Run: headless pygame with SDL's dummy video driver; simulated clock (each Clock.tick advances the game by its frame time, no real sleeping); random seed 0; keys injected as events and as key.get_pressed() state; mouse plan: one left click at the window centre at the start of phase 2, then a move to the lower-right quarter at the start of phase 3.
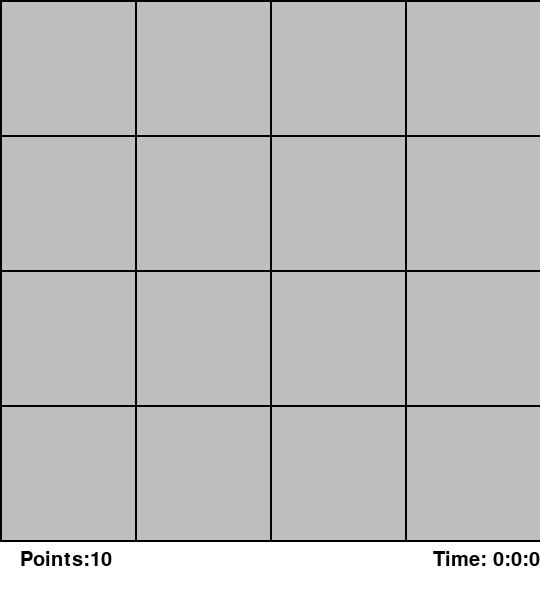
Frame 1 of 4 · flips 1–60 · no input
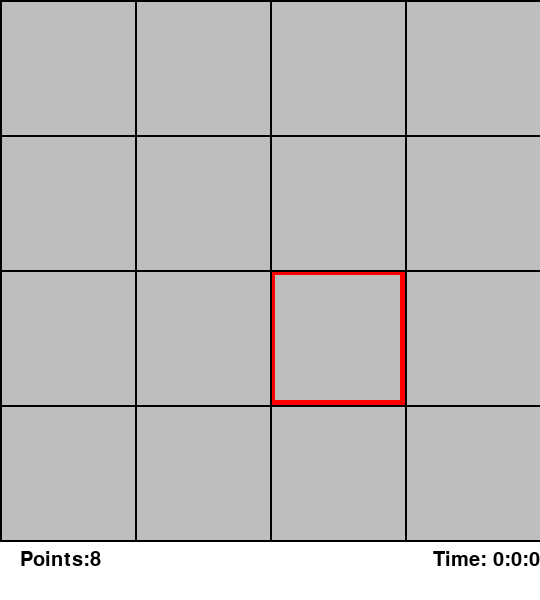
Frame 2 of 4 · flips 61–180 · clicked the window centre · tapped SPACE, RETURN · held RIGHT (→), D
Frame 3 of 4 · flips 181–300 · moved the mouse to the lower-right quarter · held DOWN (↓), S · screen unchanged from frame 2, image omitted
Frame 4 of 4 · flips 301–420 · held LEFT (←), A, UP (↑), W · screen unchanged from frame 3, image omitted

The pygame program that drew these frames:

import pygame
pygame.font.init()
import time
from random import randrange

class Grid:

    def __init__(self,rows,columns,width,height,color_list):
        self.color_list = color_list
        self.rows = rows
        self.columns = columns
        self.width = width
        self.height = height
        self.random_order = [0,1]
        self.cards = [[Card(color_list[0],i, j, width, height, rows) for j in range(columns)] for i in range(rows)]
        self.flipped_pos_before = None
        self.selected_pos = None
        self.flipped_one = None
        self.flipped_two = None
        self.colors_left = True

    def assign_color(self):
        for i in range(self.rows):
            for j in range(self.columns):
                self.cards[i][j].color = self.color_list[i][j]

    def draw(self,game):

        self.assign_color()

        gap = self.width / self.rows #space for each card
        #writing cards
        for i in range(self.rows):
            for j in range(self.columns):
                self.cards[i][j].draw(game)
        # writing lines of the grid
        for i in range(self.rows+1):
            pygame.draw.line(game, (0, 0, 0), (0, gap * i), (self.width, gap * i), 2)
            pygame.draw.line(game, (0, 0, 0), (gap * i, 0), (gap * i, self.height), 2)

    def flip_card(self):

        if self.flipped_pos_before == self.selected_pos:
            pass
        elif self.selected_pos != None:
            row,column = self.selected_pos
            if self.flipped_one != None and self.flipped_two == None:
                self.cards[row][column].flip()
                self.flipped_two = self.cards[row][column].color
            elif self.flipped_one == None:
                self.flipped_one = self.cards[row][column].color
                self.cards[row][column].flip()
                self.flipped_pos_before = self.selected_pos

    def compare_flipped(self):
        if self.flipped_one == self.flipped_two and self.flipped_one != None and self.flipped_two != None:
            for i in range(self.rows):
                for j in range(self.columns):
                    if self.cards[i][j].flipped:
                        self.cards[i][j].set_cant_flip_state(True)
            self.remove_select()
            self.flipped_one = None
            self.flipped_two = None
            return True
        elif self.flipped_one != None and self.flipped_two != None:
            self.unflip()
            self.remove_select()
            self.flipped_one = None
            self.flipped_two = None

            return False
        return False

    def unflip(self):
        for i in range(self.rows):
            for j in range(self.columns):
                if self.cards[i][j].flipped == True:
                    self.cards[i][j].flip()

    def remove_select(self):
        for i in range(self.rows):
            for j in range(self.columns):
                self.cards[i][j].set_selected(False)
                self.selected_pos = None

    def click_select(self,pos):
        gap = self.width / self.rows
        if pos[0]<self.width and pos[1]<self.height:
            for i in range(self.rows):
                for j in range(self.columns):
                    self.cards[i][j].set_selected(False)
            column = int(pos[0]/gap)
            row = int(pos[1] / gap)
            self.cards[row][column].set_selected(True)
            self.selected_pos = row,column

    def check_if_done(self):
        for i in range(self.rows):
            for j in range(self.columns):
                if not self.cards[i][j].flipped:
                    return False
        return True

class Card:

    def __init__(self,color,row,column,width,height,row_amount):
        self.width = width
        self.height = height
        self.color = color
        self.row = row
        self.column = column
        self.flipped = False
        self.cant_flip = False
        self.selected = False
        self.row_amount = row_amount

    def flip(self):
        if not self.cant_flip:
            self.flipped = not self.flipped

    def draw(self,game):
        gap = self.width / self.row_amount
        x_coordinate = gap * self.column
        y_coordinate = gap * self.row
        if self.flipped:
            pygame.draw.rect(game, self.color, (x_coordinate, y_coordinate, gap, gap), 0)
        else:
            pygame.draw.rect(game, 'Grey', (x_coordinate, y_coordinate, gap, gap), 0)

        if self.selected:
            pygame.draw.rect(game, 'Red', (x_coordinate, y_coordinate, gap, gap), 5)

    def set_selected(self,bool):
        self.selected = bool

    def set_cant_flip_state(self,bool):
        self.cant_flip = bool

def redraw_board(game,board,time,points):
    game.fill((255, 255, 255))
    board.draw(game)
    font = pygame.font.SysFont('Comic Sans MS', 30)
    #printing time
    text = font.render("Time: " + format_playtime(time),True,'Black')
    game.blit(text, (board.width-text.get_width(), board.height+10))
    #printing points
    text = font.render("Points:"+str(points),True,'Black')
    game.blit(text, (20, board.height+10))

def win_screen(game,board,points):
    game.fill((255, 255, 255))
    font = pygame.font.SysFont('Comic Sans MS', 60)
    text = font.render("YOU WON", True, 'Red')
    game.blit(text, ((board.width - text.get_width()) / 2, (board.height - text.get_height()) / 4))
    tmp = text.get_height()
    text = font.render("Your points: " + str(points), True, 'Black')
    game.blit(text, ((board.width - text.get_width()) / 2, (board.height - text.get_height()) / 4 + tmp))
    tmp = tmp+ text.get_height()
    text = font.render("Press R", True, 'Red')
    game.blit(text, ((board.width - text.get_width()) / 2, (board.height - text.get_height()) / 4 + tmp))
    tmp = tmp + text.get_height()
    text = font.render("to restart", True, 'Red')
    game.blit(text, ((board.width - text.get_width()) / 2, (board.height - text.get_height()) / 4 + tmp))
    pygame.display.update()

def format_playtime(time):
    hours = int(time / 3600)
    minutes = int((time - hours * 3600)/60)
    seconds = time - hours * 3600 - minutes * 60
    text = str(hours)+ ":" + str(minutes) + ":" + str(seconds)
    return text

def main():


    n = 4
    game = pygame.display.set_mode((540, 600))
    colors = [['yellow', 'red', 'blue','beige'], ['blue', 'black', 'white','purple'],['yellow', 'red', 'white','cyan'],['beige','purple','cyan','black']]
    #colors = [['yellow','cyan'],['cyan','yellow']]
    board = Grid(n, n, 540, 540, colors)
    pygame.display.set_caption("Card Game")

    print("Welcome to card game each move removes 1 point and each correct match gives you 5 points")
    print("Keep in mind that trying to flip same card multiple times removes points")

    running = True
    points = 10
    start = time.time()
    while running:

        playtime = round(time.time() - start)

        for event in pygame.event.get():
            if event.type == pygame.QUIT:
                running = False
            if event.type == pygame.KEYDOWN:
                if event.key == pygame.K_RETURN or event.key == pygame.K_SPACE:
                    board.flip_card()
                    redraw_board(game, board, playtime,points)
                    pygame.display.update()
                    if board.compare_flipped():
                        points = points + 5
                    else:
                        points = points - 1
                        time.sleep(0.2)

            if event.type == pygame.MOUSEBUTTONDOWN:
                pos = pygame.mouse.get_pos()
                board.click_select(pos)

        if board.check_if_done():
            win_screen(game, board, points)
            for event in pygame.event.get():
                if event.type == pygame.QUIT:
                    running = False
                if event.type == pygame.KEYDOWN:
                    if event.key == pygame.K_r:
                        board = Grid(n, n, 540, 540,colors)
                        points = 0
                        start = time.time()

        else:
            redraw_board(game,board,playtime,points)
            pygame.display.update()

main()
pygame.quit()
